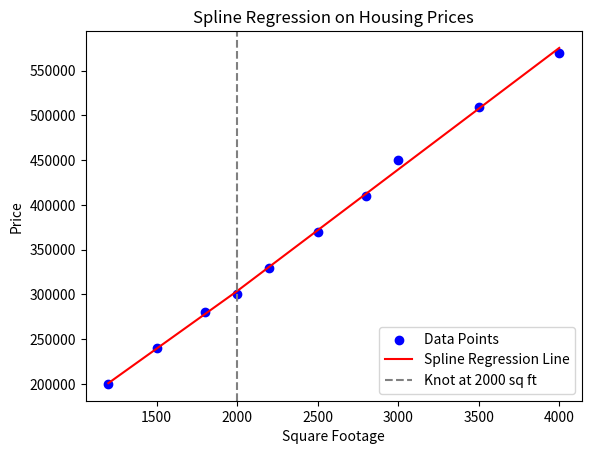

Write Python code to recreate this figure.
import numpy as np, matplotlib.pyplot as plt

sqft = np.array([1200, 1500, 1800, 2000, 2200, 2500, 2800, 3000, 3500, 4000])
price = np.array([200000, 240000, 280000, 300000, 330000, 370000, 410000, 450000, 510000, 570000])

X = np.column_stack([np.ones(10), sqft, np.maximum(sqft - 2000, 0)])
beta = np.linalg.inv(X.T @ X) @ X.T @ price

print(f"Intercept: {beta[0]:.2f}")
print(f"Base Slope (up to 2000 sq ft): {beta[1]:.2f} per sq ft")
print(f"Change in Slope (after 2000 sq ft): {beta[2]:.2f} per sq ft")

plt.scatter(sqft, price, color='blue', label='Data Points')
plt.plot(sqft, X @ beta, color='red', label='Spline Regression Line')
plt.axvline(x=2000, color='gray', linestyle='--', label='Knot at 2000 sq ft')
plt.xlabel('Square Footage')
plt.ylabel('Price')
plt.title('Spline Regression on Housing Prices')
plt.legend()
plt.show()
